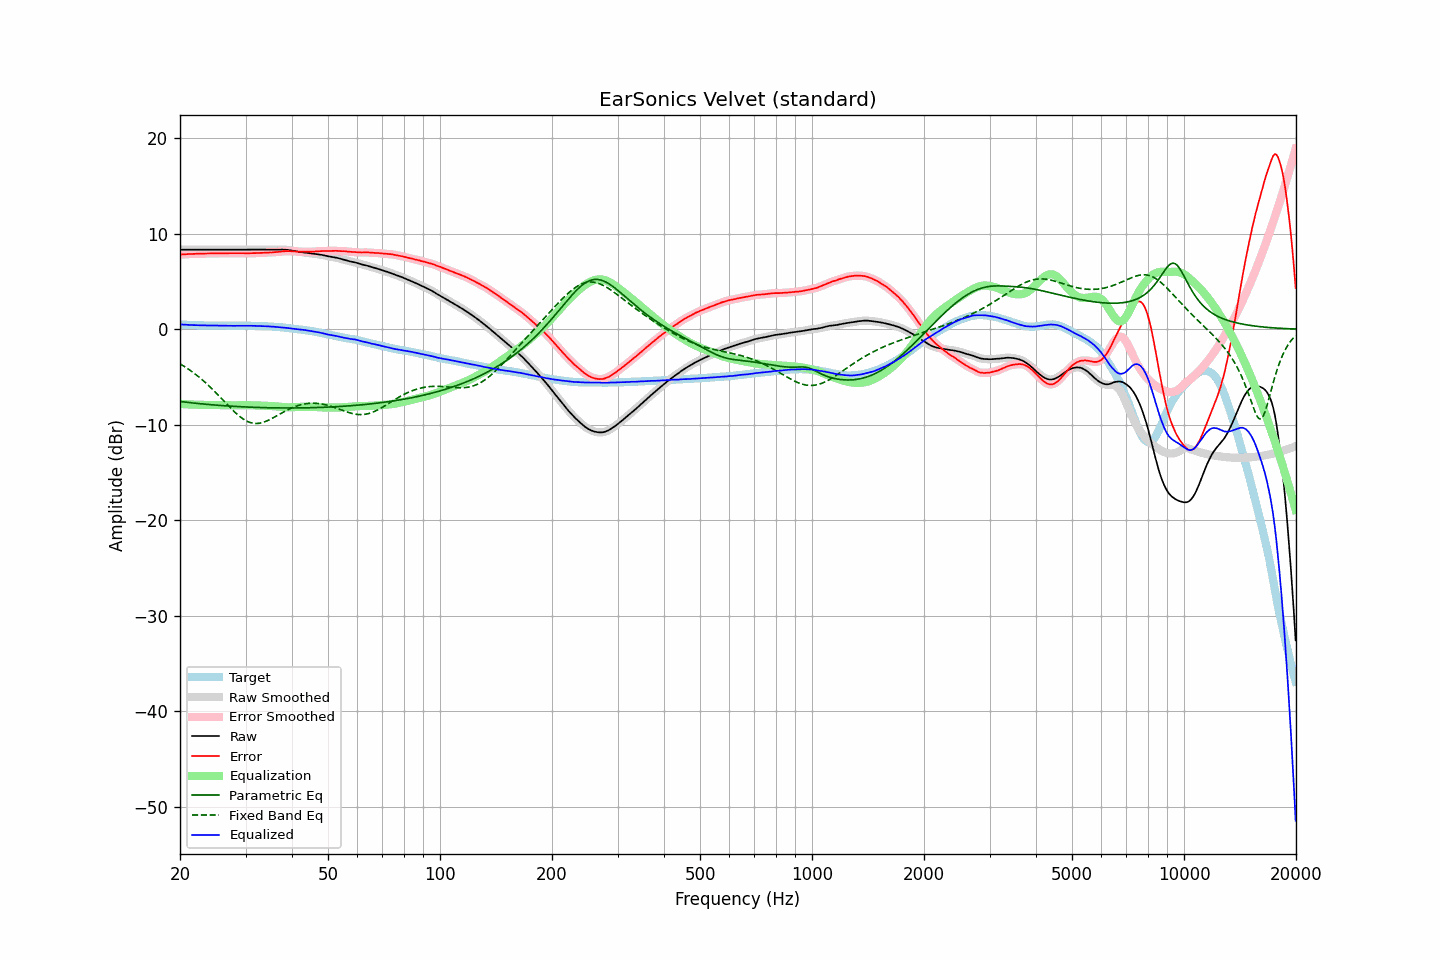

The table this chart was drawn from, first rows:
frequency, raw, error, smoothed, error_smoothed, equalization, parametric_eq, fixed_band_eq, equalized_raw, equalized_smoothed, target
20.00, 8.33, 7.81, 8.33, 7.82, -7.82, -7.57, -3.62, 0.51, 0.51, 0.51
20.20, 8.33, 7.83, 8.33, 7.83, -7.83, -7.59, -3.72, 0.50, 0.50, 0.49
20.40, 8.33, 7.84, 8.33, 7.84, -7.84, -7.61, -3.82, 0.49, 0.49, 0.48
20.61, 8.33, 7.85, 8.33, 7.85, -7.85, -7.63, -3.93, 0.48, 0.48, 0.48
20.81, 8.33, 7.87, 8.33, 7.86, -7.86, -7.65, -4.04, 0.47, 0.47, 0.46
21.02, 8.33, 7.88, 8.33, 7.87, -7.87, -7.67, -4.15, 0.46, 0.46, 0.45
21.23, 8.33, 7.89, 8.33, 7.88, -7.88, -7.69, -4.27, 0.45, 0.45, 0.44
21.44, 8.33, 7.88, 8.33, 7.88, -7.89, -7.71, -4.39, 0.44, 0.44, 0.45
21.66, 8.33, 7.89, 8.33, 7.89, -7.89, -7.72, -4.51, 0.43, 0.43, 0.44
21.87, 8.33, 7.90, 8.33, 7.90, -7.90, -7.74, -4.64, 0.43, 0.43, 0.43
22.09, 8.33, 7.91, 8.33, 7.91, -7.90, -7.76, -4.77, 0.42, 0.42, 0.42
22.31, 8.33, 7.91, 8.33, 7.91, -7.91, -7.78, -4.90, 0.42, 0.42, 0.42
22.54, 8.33, 7.92, 8.33, 7.91, -7.91, -7.79, -5.04, 0.41, 0.41, 0.41
22.76, 8.33, 7.91, 8.33, 7.92, -7.92, -7.81, -5.18, 0.41, 0.41, 0.42
22.99, 8.33, 7.92, 8.33, 7.92, -7.92, -7.82, -5.32, 0.40, 0.40, 0.41
23.22, 8.33, 7.93, 8.33, 7.93, -7.93, -7.84, -5.47, 0.40, 0.40, 0.40
23.45, 8.33, 7.93, 8.33, 7.93, -7.93, -7.86, -5.62, 0.40, 0.40, 0.40
23.69, 8.33, 7.93, 8.33, 7.93, -7.93, -7.87, -5.77, 0.40, 0.40, 0.40
23.92, 8.33, 7.93, 8.33, 7.93, -7.93, -7.89, -5.93, 0.40, 0.40, 0.39
24.16, 8.33, 7.93, 8.33, 7.93, -7.93, -7.90, -6.09, 0.40, 0.40, 0.39
24.40, 8.33, 7.92, 8.33, 7.93, -7.93, -7.91, -6.25, 0.39, 0.39, 0.40
24.65, 8.33, 7.92, 8.33, 7.93, -7.94, -7.93, -6.42, 0.39, 0.39, 0.40
24.89, 8.33, 7.94, 8.33, 7.93, -7.94, -7.94, -6.59, 0.39, 0.39, 0.39
25.14, 8.33, 7.95, 8.33, 7.94, -7.94, -7.96, -6.76, 0.39, 0.39, 0.38
25.39, 8.33, 7.95, 8.33, 7.95, -7.94, -7.97, -6.93, 0.38, 0.38, 0.38
25.65, 8.33, 7.96, 8.33, 7.95, -7.95, -7.98, -7.11, 0.38, 0.38, 0.37
25.91, 8.33, 7.96, 8.33, 7.96, -7.95, -7.99, -7.28, 0.37, 0.37, 0.37
26.16, 8.33, 7.95, 8.33, 7.96, -7.96, -8.01, -7.46, 0.37, 0.37, 0.38
26.43, 8.33, 7.96, 8.33, 7.96, -7.96, -8.02, -7.64, 0.37, 0.37, 0.37
26.69, 8.33, 7.96, 8.33, 7.96, -7.96, -8.03, -7.82, 0.36, 0.36, 0.37
26.96, 8.33, 7.96, 8.33, 7.97, -7.97, -8.04, -7.99, 0.36, 0.36, 0.36
27.23, 8.33, 7.97, 8.33, 7.97, -7.97, -8.05, -8.16, 0.36, 0.36, 0.35
27.50, 8.33, 7.97, 8.33, 7.97, -7.97, -8.06, -8.34, 0.36, 0.36, 0.35
27.77, 8.33, 7.97, 8.33, 7.97, -7.97, -8.07, -8.50, 0.36, 0.36, 0.36
28.05, 8.33, 7.97, 8.33, 7.97, -7.97, -8.08, -8.67, 0.36, 0.36, 0.36
28.33, 8.33, 7.97, 8.33, 7.97, -7.97, -8.09, -8.82, 0.36, 0.36, 0.36
28.62, 8.33, 7.97, 8.33, 7.97, -7.97, -8.10, -8.97, 0.36, 0.36, 0.36
28.90, 8.33, 7.96, 8.33, 7.96, -7.96, -8.11, -9.11, 0.36, 0.36, 0.37
29.19, 8.33, 7.96, 8.33, 7.96, -7.96, -8.12, -9.24, 0.36, 0.36, 0.36
29.48, 8.33, 7.96, 8.33, 7.96, -7.96, -8.13, -9.37, 0.37, 0.37, 0.36
29.78, 8.33, 7.97, 8.33, 7.96, -7.96, -8.13, -9.48, 0.37, 0.37, 0.36
30.08, 8.33, 7.95, 8.33, 7.96, -7.96, -8.14, -9.57, 0.37, 0.37, 0.38
30.38, 8.33, 7.96, 8.33, 7.96, -7.96, -8.15, -9.66, 0.37, 0.37, 0.37
30.68, 8.33, 7.96, 8.33, 7.96, -7.96, -8.16, -9.73, 0.37, 0.37, 0.37
30.99, 8.33, 7.96, 8.33, 7.96, -7.96, -8.16, -9.78, 0.36, 0.36, 0.36
31.30, 8.33, 7.96, 8.33, 7.96, -7.97, -8.17, -9.83, 0.36, 0.36, 0.36
31.61, 8.33, 7.97, 8.33, 7.97, -7.97, -8.18, -9.85, 0.36, 0.36, 0.36
31.93, 8.33, 7.98, 8.33, 7.97, -7.97, -8.18, -9.87, 0.35, 0.35, 0.35
32.24, 8.33, 7.98, 8.33, 7.98, -7.98, -8.19, -9.86, 0.35, 0.35, 0.35
32.57, 8.33, 7.99, 8.33, 7.99, -7.99, -8.19, -9.85, 0.34, 0.34, 0.33
32.89, 8.33, 7.99, 8.33, 7.99, -7.99, -8.20, -9.82, 0.33, 0.33, 0.33
33.22, 8.33, 8.00, 8.33, 8.00, -8.00, -8.21, -9.78, 0.33, 0.33, 0.33
33.55, 8.33, 8.00, 8.33, 8.00, -8.01, -8.21, -9.73, 0.32, 0.32, 0.33
33.89, 8.33, 8.01, 8.33, 8.01, -8.01, -8.21, -9.67, 0.32, 0.32, 0.32
34.23, 8.33, 8.02, 8.33, 8.02, -8.02, -8.22, -9.60, 0.31, 0.31, 0.30
34.57, 8.33, 8.03, 8.33, 8.03, -8.03, -8.22, -9.53, 0.30, 0.30, 0.30
34.92, 8.33, 8.04, 8.33, 8.04, -8.04, -8.23, -9.45, 0.29, 0.29, 0.29
35.27, 8.33, 8.03, 8.33, 8.05, -8.05, -8.23, -9.36, 0.28, 0.28, 0.29
35.62, 8.33, 8.07, 8.33, 8.06, -8.06, -8.23, -9.27, 0.27, 0.27, 0.26
35.97, 8.33, 8.07, 8.33, 8.07, -8.07, -8.23, -9.17, 0.25, 0.25, 0.26
... 635 more rows
